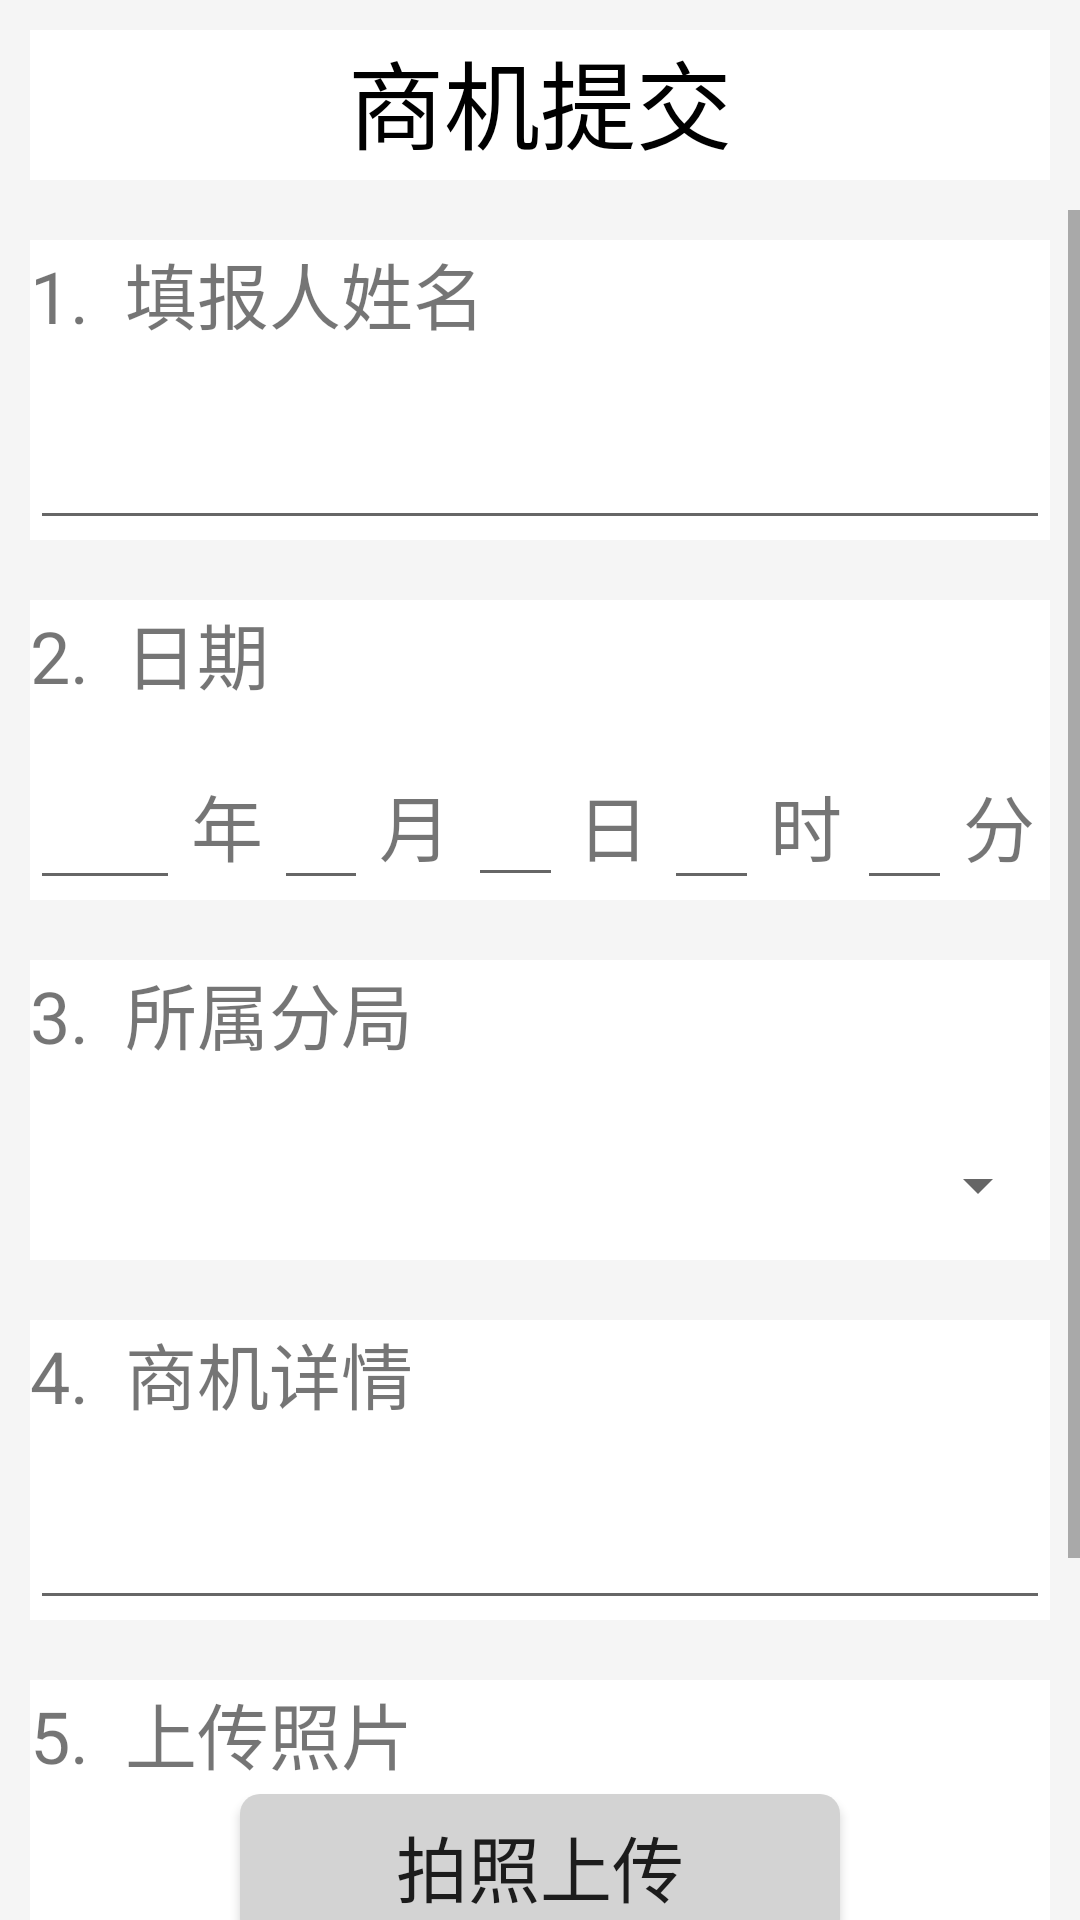

Layout XML and referenced resources for this Android screen:
<!-- AndroidManifest.xml: application theme Theme.Shangjifaxian -->
<!-- res/layout/activity_send.xml -->
<?xml version="1.0" encoding="utf-8"?>
<layout xmlns:android="http://schemas.android.com/apk/res/android"
    xmlns:app="http://schemas.android.com/apk/res-auto"
    xmlns:tools="http://schemas.android.com/tools">

    <data>

    </data>

    <LinearLayout
        android:layout_width="match_parent"
        android:layout_height="match_parent"
        android:background="@color/gray"
        android:orientation="vertical">


        
        <LinearLayout
            android:layout_width="match_parent"
            android:layout_height="50dp"
            android:layout_margin="10dp"
            android:background="@color/white">

            <TextView
                android:layout_width="match_parent"
                android:layout_height="wrap_content"
                android:gravity="center"
                android:text="商机提交"
                android:textColor="@color/black"
                android:textSize="32sp"></TextView>
        </LinearLayout>

        <ScrollView
            android:layout_width="match_parent"
            android:layout_height="match_parent">
            
            <LinearLayout
                android:layout_width="match_parent"
                android:layout_height="match_parent"
                android:orientation="vertical">
                
                <LinearLayout
                    android:layout_width="match_parent"
                    android:layout_height="100dp"
                    android:layout_margin="10dp"
                    android:background="@color/white"
                    android:orientation="vertical">

                    <TextView
                        android:layout_width="match_parent"
                        android:layout_height="0dp"
                        android:layout_weight="1"
                        android:text="1.  填报人姓名"
                        android:textSize="24sp"></TextView>

                    <EditText
                        android:layout_width="match_parent"
                        android:layout_height="0dp"
                        android:layout_weight="1"></EditText>
                </LinearLayout>
                

                
                <LinearLayout
                    android:layout_width="match_parent"
                    android:layout_height="100dp"
                    android:layout_margin="10dp"
                    android:background="@color/white"
                    android:orientation="vertical">

                    <TextView
                        android:layout_width="match_parent"
                        android:layout_height="0dp"
                        android:layout_weight="1"
                        android:text="2.  日期"
                        android:textSize="24sp"></TextView>

                    <LinearLayout
                        android:layout_width="match_parent"
                        android:layout_height="0dp"
                        android:layout_weight="1"
                        android:orientation="horizontal">

                        <EditText
                            android:id="@+id/et_year"
                            android:layout_width="50dp"
                            android:layout_height="match_parent"
                            android:maxLength="4"></EditText>

                        <TextView
                            android:layout_width="0dp"
                            android:layout_height="match_parent"
                            android:layout_weight="1"
                            android:gravity="center"
                            android:text="年"
                            android:textSize="24sp"></TextView>

                        <EditText
                            android:id="@+id/et_month"
                            android:layout_width="0dp"
                            android:layout_height="match_parent"
                            android:layout_weight="1"
                            android:maxLength="2"></EditText>

                        <TextView
                            android:layout_width="0dp"
                            android:layout_height="match_parent"
                            android:layout_marginRight="1dp"
                            android:layout_weight="1"
                            android:gravity="center"
                            android:text="月"
                            android:textSize="24sp"></TextView>

                        <EditText
                            android:id="@+id/et_day"
                            android:layout_width="0dp"
                            android:layout_height="match_parent"
                            android:layout_margin="1dp"
                            android:layout_weight="1"
                            android:maxLength="2"></EditText>

                        <TextView
                            android:layout_width="0dp"
                            android:layout_height="match_parent"
                            android:layout_marginRight="1dp"
                            android:layout_weight="1"
                            android:gravity="center"
                            android:text="日"
                            android:textSize="24sp"></TextView>

                        <EditText
                            android:id="@+id/et_hour"
                            android:layout_width="0dp"
                            android:layout_height="match_parent"
                            android:layout_weight="1"
                            android:maxLength="2"></EditText>

                        <TextView
                            android:layout_width="0dp"
                            android:layout_height="match_parent"
                            android:layout_marginRight="1dp"
                            android:layout_weight="1"
                            android:gravity="center"
                            android:text="时"
                            android:textSize="24sp"></TextView>

                        <EditText
                            android:id="@+id/et_minute"
                            android:layout_width="0dp"
                            android:layout_height="match_parent"
                            android:layout_weight="1"
                            android:maxLength="2"></EditText>

                        <TextView
                            android:layout_width="0dp"
                            android:layout_height="match_parent"
                            android:layout_marginRight="1dp"
                            android:layout_weight="1"
                            android:gravity="center"
                            android:text="分"
                            android:textSize="24sp"></TextView>

                    </LinearLayout>
                </LinearLayout>
                

                
                <LinearLayout
                    android:layout_width="match_parent"
                    android:layout_height="100dp"
                    android:layout_margin="10dp"
                    android:background="@color/white"
                    android:orientation="vertical">

                    <TextView
                        android:layout_width="match_parent"
                        android:layout_height="0dp"
                        android:layout_weight="1"
                        android:text="3.  所属分局"
                        android:textSize="24sp"></TextView>

                    <Spinner
                        android:id="@+id/sp_dropdown"
                        android:layout_width="match_parent"
                        android:layout_height="0dp"
                        android:layout_weight="1"
                        android:spinnerMode="dropdown" />

                </LinearLayout>
                

                
                <LinearLayout
                    android:layout_width="match_parent"
                    android:layout_height="100dp"
                    android:layout_margin="10dp"
                    android:background="@color/white"
                    android:orientation="vertical">

                    <TextView
                        android:layout_width="match_parent"
                        android:layout_height="0dp"
                        android:layout_weight="1"
                        android:text="4.  商机详情"
                        android:textSize="24sp"></TextView>

                    <EditText
                        android:layout_width="match_parent"
                        android:layout_height="wrap_content"
                        android:maxLines="2"></EditText>
                </LinearLayout>
                

                
                <LinearLayout
                    android:layout_width="match_parent"
                    android:layout_height="wrap_content"
                    android:layout_margin="10dp"
                    android:background="@color/white"
                    android:orientation="vertical">

                    <TextView
                        android:layout_width="match_parent"
                        android:layout_height="0dp"
                        android:layout_weight="1"
                        android:text="5.  上传照片"
                        android:textSize="24sp"></TextView>

                    <ImageView
                        android:layout_width="200dp"
                        android:layout_height="200dp"
                        android:id="@+id/photo"
                        android:layout_gravity="center"
                        android:visibility="gone" />

                    <Button
                        android:layout_width="200dp"
                        android:layout_height="0dp"
                        android:layout_gravity="center"
                        android:layout_margin="3dp"
                        android:layout_weight="1"
                        android:id="@+id/bt_takephoto"
                        android:background="@drawable/bt_photo"
                        android:text="拍照上传"
                        android:textSize="24sp"></Button>

                    <Button
                        android:layout_width="200dp"
                        android:layout_height="0dp"
                        android:layout_gravity="center"
                        android:layout_margin="3dp"
                        android:layout_weight="1"
                        android:id="@+id/bt_fromAlbum"
                        android:background="@drawable/bt_photo"
                        android:text="从相册中选择"
                        android:textSize="24sp"></Button>
                </LinearLayout>
                

                
                <LinearLayout
                    android:layout_width="match_parent"
                    android:layout_height="60dp"
                    android:layout_margin="10dp"
                    android:orientation="vertical">

                    <Button
                        android:layout_width="match_parent"
                        android:layout_height="match_parent"
                        android:background="@drawable/button_circle_shape"
                        android:text="提交"
                        android:textColor="@color/white"
                        android:textSize="24sp"></Button>

                </LinearLayout>
                
            </LinearLayout>
            
        </ScrollView>
    </LinearLayout>

</layout>
<!-- resources referenced by this layout -->
<resources>
  <color name="black">#000000</color>
  <color name="gray">#F5F5F5</color>
  <color name="white">#FFFFFF</color>
  <!-- drawable bt_photo (drawable) -->
  <?xml version="1.0" encoding="utf-8"?>
  <shape xmlns:android="http://schemas.android.com/apk/res/android">
  
      
      <solid android:color="#D3D3D3" />
  
      
      <padding android:left="5dp" android:top="5dp" android:right="5dp" android:bottom="5dp"/>
  
      
      <corners android:radius="20px"/>
  
  </shape>
  <!-- drawable button_circle_shape (drawable) -->
  <?xml version="1.0" encoding="utf-8"?>
  <shape xmlns:android="http://schemas.android.com/apk/res/android"
      android:shape="rectangle">
      
      <solid android:color="@color/bt_bule" />
  
      <corners android:radius="5dip" />
  
      <padding
          android:bottom="10dp"
          android:left="10dp"
          android:right="10dp"
          android:top="10dp" />
  </shape>
  <style name="Theme.Shangjifaxian" parent="Base.Theme.Shangjifaxian" />
  <color name="bt_bule">#003399</color>
  <style name="Base.Theme.Shangjifaxian" parent="Theme.MaterialComponents.DayNight.NoActionBar.Bridge">
          
          
      </style>
</resources>
